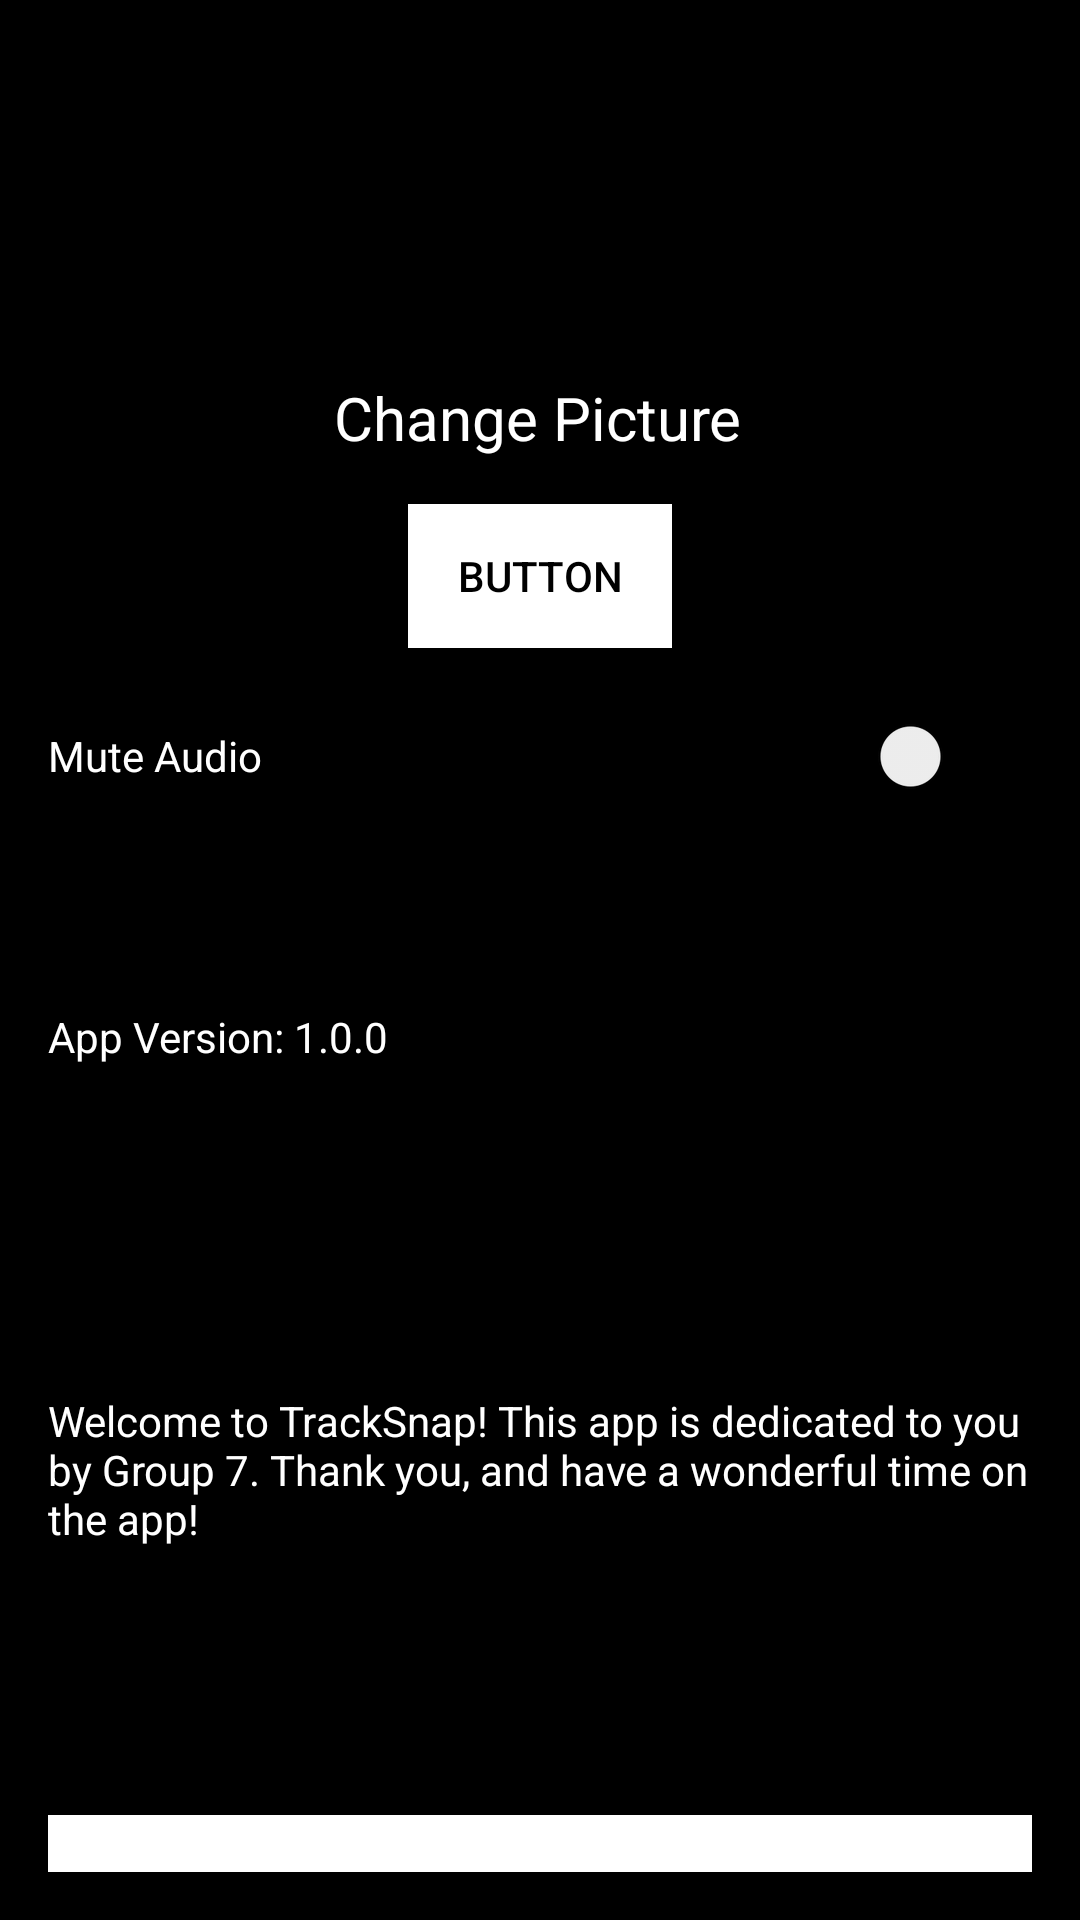

This screen was rendered from an Android layout file. Write that file and the resources it references.
<!-- AndroidManifest.xml: application theme Theme.TrackSnap -->
<!-- res/layout/fragment_settings.xml -->
<?xml version="1.0" encoding="utf-8"?>
<androidx.constraintlayout.widget.ConstraintLayout xmlns:android="http://schemas.android.com/apk/res/android"
    xmlns:app="http://schemas.android.com/apk/res-auto"
    xmlns:tools="http://schemas.android.com/tools"
    android:layout_width="match_parent"
    android:layout_height="match_parent"
    android:background="#000000"
    android:padding="16dp"
    tools:context=".SettingsFragment">

    

    

    

    

    

    <Button
        android:id="@+id/editPicButton"
        android:layout_width="wrap_content"
        android:layout_height="wrap_content"
        android:layout_marginTop="40dp"
        android:background="#000000"
        android:text="Button"
        android:textColor="@color/black"
        app:backgroundTint="@color/white"
        app:layout_constraintBottom_toTopOf="@+id/darkModeSwitch"
        app:layout_constraintEnd_toEndOf="parent"
        app:layout_constraintStart_toStartOf="parent"
        app:layout_constraintTop_toTopOf="parent"
        app:layout_constraintVertical_bias="0.903" />

    <Switch
        android:id="@+id/darkModeSwitch"
        android:layout_width="0dp"
        android:layout_height="wrap_content"
        android:layout_marginTop="212dp"
        android:height="48dp"
        android:text="Mute Audio"
        android:textColor="@color/w"
        app:layout_constraintEnd_toEndOf="parent"
        app:layout_constraintStart_toStartOf="parent"
        app:layout_constraintTop_toTopOf="parent" />

    <TextView
        android:id="@+id/versionText"
        android:layout_width="0dp"
        android:layout_height="wrap_content"
        android:layout_marginTop="60dp"
        android:height="48dp"
        android:text="App Version: 1.0.0 "
        android:textColor="@color/w"
        app:layout_constraintEnd_toEndOf="parent"
        app:layout_constraintStart_toStartOf="parent"
        app:layout_constraintTop_toBottomOf="@+id/darkModeSwitch" />

    <TextView
        android:id="@+id/aboutText"
        android:layout_width="0dp"
        android:layout_height="wrap_content"
        android:layout_marginTop="80dp"
        android:height="150dp"
        android:text="Welcome to TrackSnap! This app is dedicated to you by Group 7. Thank you, and have a wonderful time on the app!"
        android:textColor="@color/w"
        app:layout_constraintEnd_toEndOf="parent"
        app:layout_constraintStart_toStartOf="parent"
        app:layout_constraintTop_toBottomOf="@+id/versionText" />

    <Button
        android:id="@+id/logoutBtn"
        android:layout_width="0dp"
        android:layout_height="wrap_content"
        android:text="Logout"
        android:background="#000000"
        app:backgroundTint="@color/white"
        android:textColor="@color/black"
        android:paddingStart="20dp"
        android:paddingEnd="20dp"
        app:layout_constraintTop_toBottomOf="@id/aboutText"
        app:layout_constraintStart_toStartOf="parent"
        app:layout_constraintEnd_toEndOf="parent"
        app:layout_constraintBottom_toBottomOf="parent"
        android:layout_marginTop="20dp"/>

    <TextView
        android:id="@+id/profilePicText"
        android:layout_width="wrap_content"
        android:layout_height="wrap_content"
        android:layout_marginTop="16dp"
        android:text="@string/changePicText"
        android:textColor="@color/white"
        android:textSize="20sp"
        app:layout_constraintBottom_toTopOf="@+id/editPicButton"
        app:layout_constraintEnd_toEndOf="parent"
        app:layout_constraintHorizontal_bias="0.497"
        app:layout_constraintStart_toStartOf="parent"
        app:layout_constraintTop_toTopOf="parent"
        app:layout_constraintVertical_bias="0.86" />

    <ImageView
        android:id="@+id/profilePicEdit"
        android:layout_width="76dp"
        android:layout_height="63dp"
        android:layout_marginBottom="4dp"
        app:layout_constraintBottom_toTopOf="@+id/profilePicText"
        app:layout_constraintEnd_toEndOf="parent"
        app:layout_constraintHorizontal_bias="0.498"
        app:layout_constraintStart_toStartOf="parent"
        app:layout_constraintTop_toTopOf="parent"
        tools:src="@tools:sample/avatars" />
</androidx.constraintlayout.widget.ConstraintLayout>
<!-- resources referenced by this layout -->
<resources>
  <color name="black">#FF000000</color>
  <color name="w">#FFFFFF</color>
  <color name="white">#FFFFFFFF</color>
  <string name="changePicText">Change Picture</string>
  <style name="Theme.TrackSnap" parent="Base.Theme.TrackSnap" />
  <style name="Base.Theme.TrackSnap" parent="Theme.Material3.DayNight.NoActionBar">
          
          
          <item name="colorPrimary">@color/lavender</item>
          <item name="colorPrimaryVariant">@color/lavender</item>
      </style>
  <color name="lavender">#8692f7</color>
</resources>
